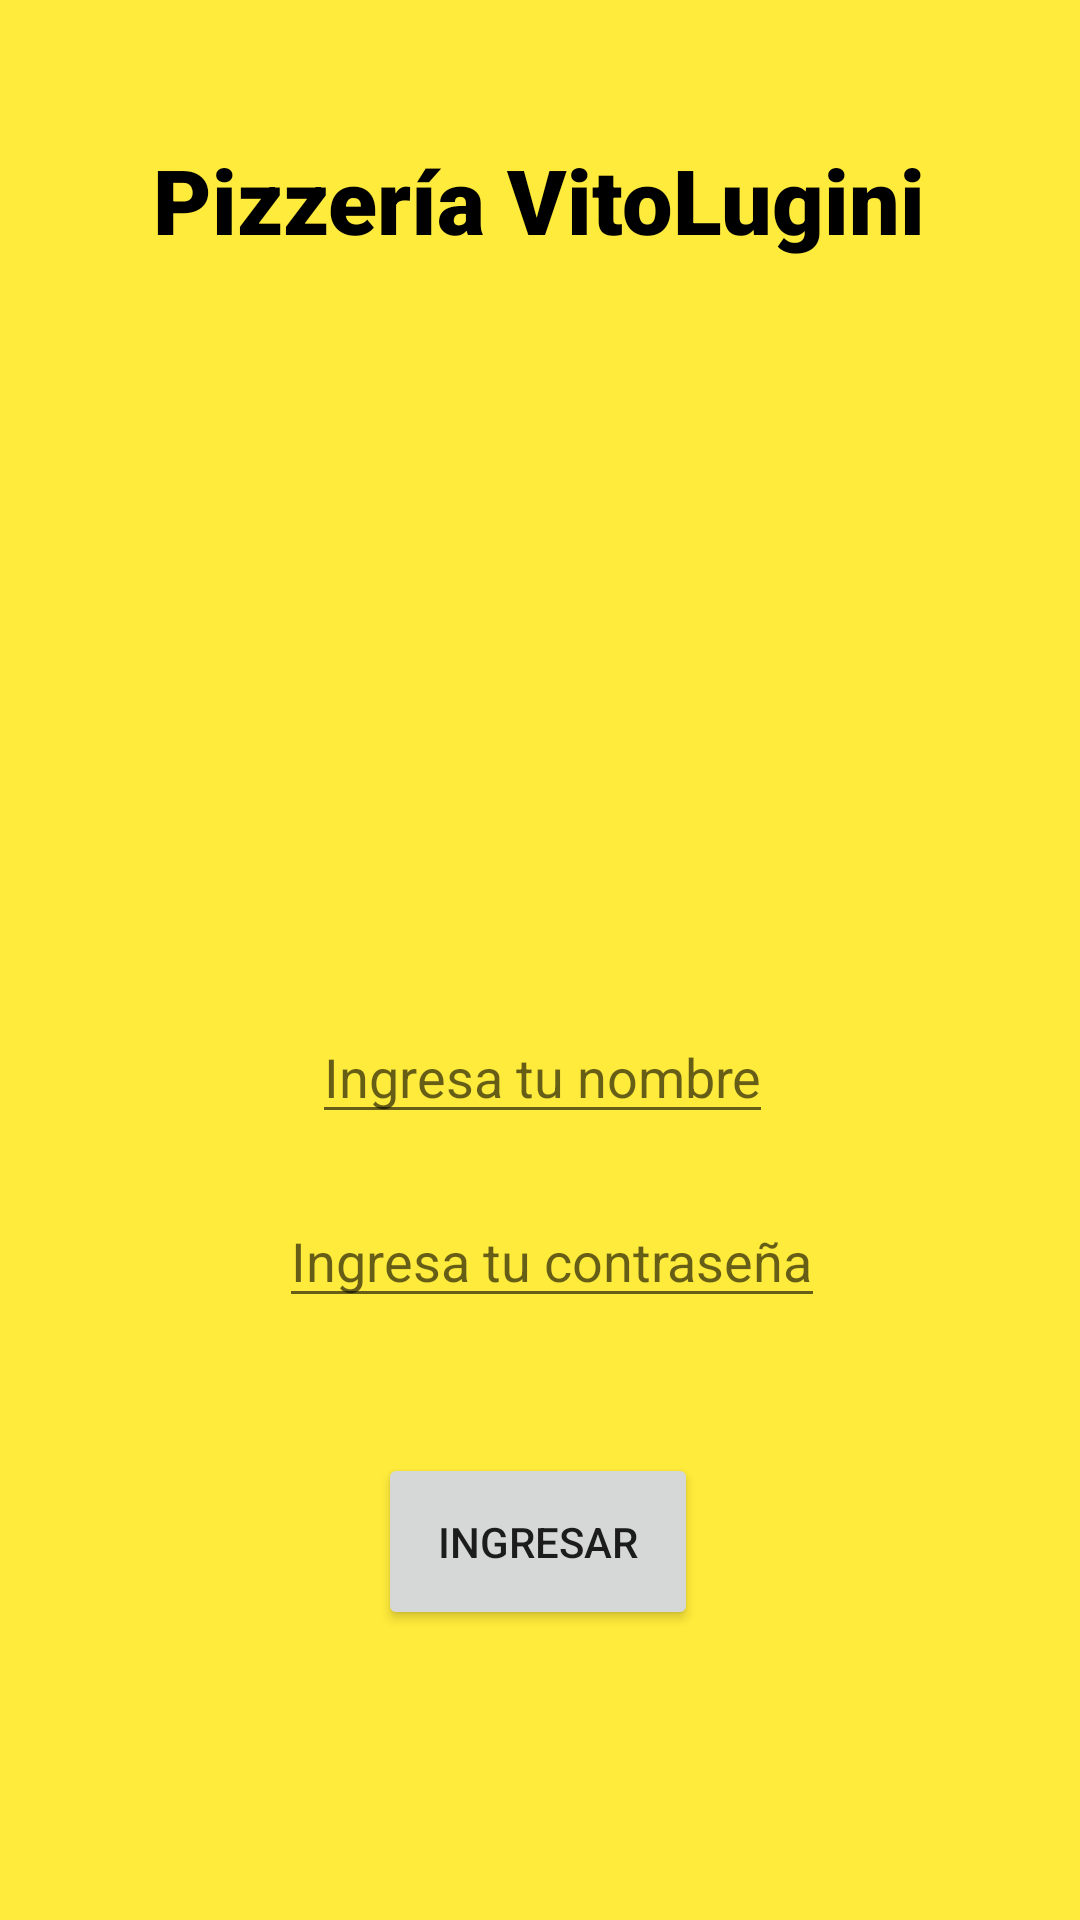

This screen was rendered from an Android layout file. Write that file and the resources it references.
<!-- AndroidManifest.xml: application theme Theme.DAM1_Examen2P -->
<!-- res/layout/activity_main.xml -->
<?xml version="1.0" encoding="utf-8"?>
<RelativeLayout xmlns:android="http://schemas.android.com/apk/res/android"
    xmlns:app="http://schemas.android.com/apk/res-auto"
    xmlns:tools="http://schemas.android.com/tools"
    android:layout_width="match_parent"
    android:layout_height="match_parent"
    tools:context=".MainActivity"
    android:background="#FFEB3B"
    android:gravity="center">


    <TextView
        android:id="@+id/titulo"
        android:layout_width="wrap_content"
        android:layout_height="wrap_content"
        android:layout_gravity="center_horizontal"
        android:fontFamily="sans-serif-black"
        android:text="@string/edtitle"
        android:textColor="#000000"
        android:textSize="30sp" />

    <ImageView
        android:id="@+id/logo"
        android:layout_width="250dp"
        android:layout_height="250dp"
        android:layout_below="@id/titulo"
        android:src="@drawable/logopizza" />

    <EditText
        android:id="@+id/nombre"
        android:layout_width="wrap_content"
        android:layout_height="wrap_content"
        android:layout_below="@id/logo"
        android:layout_weight="2"
        android:layout_marginLeft="53dp"
        android:hint="@string/edt_user"
        android:inputType="text" />

    <EditText
        android:id="@+id/contra"
        android:layout_width="wrap_content"
        android:layout_height="wrap_content"
        android:layout_below="@id/nombre"
        android:layout_gravity="center_horizontal"
        android:layout_marginLeft="42dp"
        android:layout_marginTop="20dp"
        android:layout_weight="2"
        android:hint="@string/edt_password"
        android:inputType="textPassword" />

    <Button
        android:id="@+id/boton"
        android:layout_width="wrap_content"
        android:layout_height="wrap_content"
        android:layout_below="@id/contra"
        android:layout_gravity="center"
        android:layout_marginStart="75dp"
        android:layout_marginTop="45dp"
        android:layout_marginEnd="50dp"
        android:layout_marginBottom="50dp"
        android:layout_weight="2"
        android:padding="20dp"
        android:text="@string/btn_logear" />

</RelativeLayout>
<!-- resources referenced by this layout -->
<resources>
  <string name="btn_logear">Ingresar</string>
  <string name="edt_password">Ingresa tu contraseña</string>
  <string name="edt_user">Ingresa tu nombre</string>
  <string name="edtitle">Pizzería "VitoLugini"</string>
  <style name="Theme.DAM1_Examen2P" parent="Theme.MaterialComponents.DayNight.DarkActionBar">
          
          <item name="colorPrimary">@color/purple_500</item>
          <item name="colorPrimaryVariant">@color/purple_700</item>
          <item name="colorOnPrimary">@color/white</item>
          
          <item name="colorSecondary">@color/teal_200</item>
          <item name="colorSecondaryVariant">@color/teal_700</item>
          <item name="colorOnSecondary">@color/black</item>
          
          <item name="android:statusBarColor" tools:targetApi="l">?attr/colorPrimaryVariant</item>
          
      </style>
  <!-- not gathered from this repository: default colours our renderer supplied (Android Studio template values) -->
  <color name="purple_500">#FF6200EE</color>
  <color name="purple_700">#FF3700B3</color>
  <color name="teal_200">#FF03DAC5</color>
  <color name="teal_700">#FF018786</color>
  <color name="black">#FF000000</color>
  <color name="white">#FFFFFFFF</color>
</resources>
